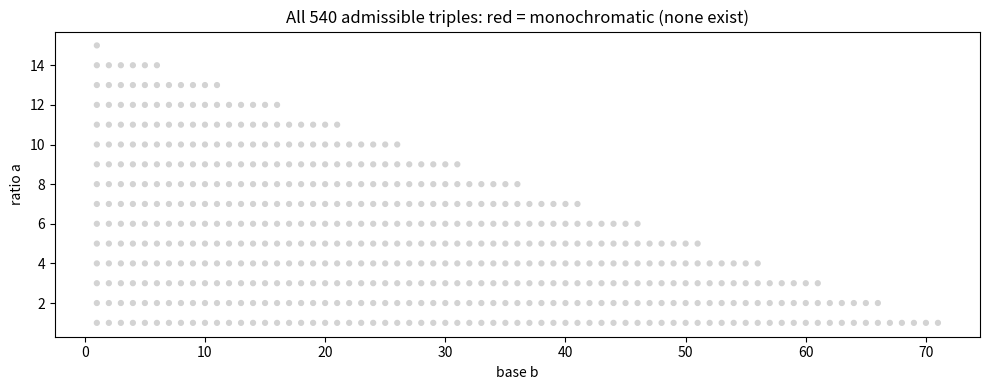

This chart was generated by the following Python code:
"""Scatter of admissible {0,2,5}-triples over (base b, ratio a), colored by
whether the record coloring makes them monochromatic (none are)."""
import matplotlib.pyplot as plt

COL_VEC = [1,0,2,0,1,1,1,0,0,2,0,1,2,2,1,2,2,2,0,1,0,2,0,1,1,1,0,0,2,0,1,2,2,1,2,2,1,0,1,0,2,0,1,1,1,0,0,2,0,1,2,2,1,2,2,0,0,1,0,2,0,1,1,1,0,0,2,0,1,2,2,1,2,2,0,0]
N = 76

def visualize() -> None:
    xs, ys, mono = [], [], []
    a = 1
    while 1 + 5 * a <= N:
        b = 1
        while b + 5 * a <= N:
            xs.append(b); ys.append(a)
            cols = {COL_VEC[b - 1], COL_VEC[b + 2 * a - 1], COL_VEC[b + 5 * a - 1]}
            mono.append(len(cols) == 1)
            b += 1
        a += 1
    plt.figure(figsize=(10, 4))
    plt.scatter(xs, ys, c=["red" if m else "lightgray" for m in mono], s=12)
    plt.xlabel("base b"); plt.ylabel("ratio a")
    plt.title(f"All {len(xs)} admissible triples: red = monochromatic (none exist)")
    plt.tight_layout()
    plt.savefig("triples.png", dpi=150)
    print(f"wrote triples.png; monochromatic triples: {sum(mono)}")

if __name__ == "__main__":
    visualize()
